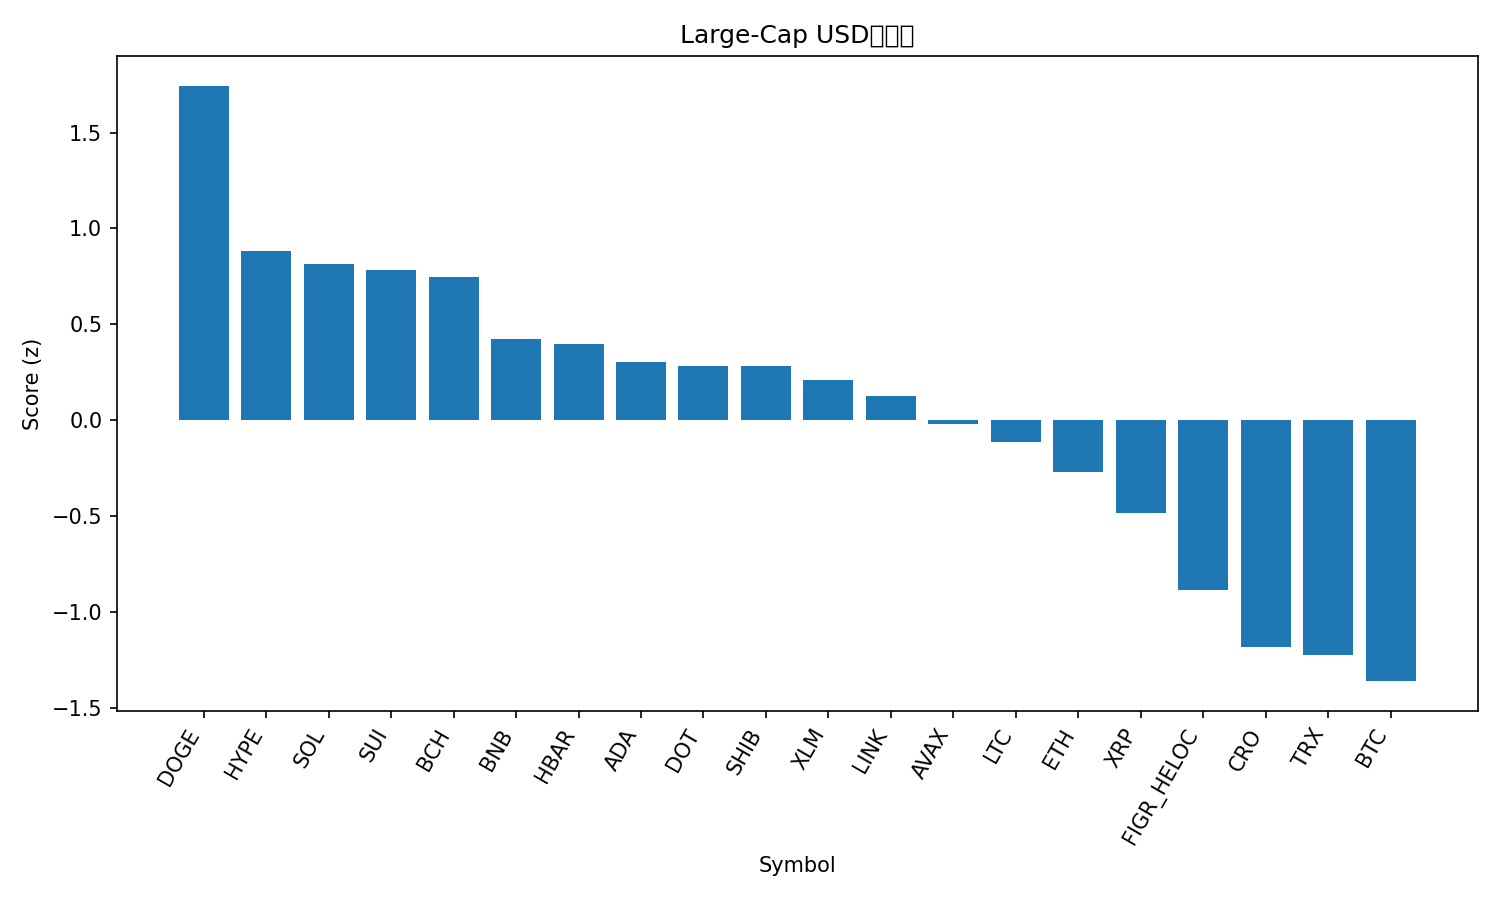

The table this chart was drawn from, first rows:
rank, name, symbol, price, pct_1h, pct_24h, pct_7d, pct_1h_vs_btc, pct_24h_vs_btc, pct_7d_vs_btc, market_cap_rank, market_cap, volume_usd, score
1, Dogecoin, DOGE, 0.2804, 2.763, 3.607, 16.04, 2.363, 4.086, 13.95, 8, 42327619314, 4470558729, 1.744
2, Hyperliquid, HYPE, 57.18, 1.44, 5.216, 3.608, 1.04, 5.695, 1.521, 15, 15479309878, 547278817, 0.8814
3, Solana, SOL, 244.1, 2.105, 2.698, 9.224, 1.705, 3.178, 7.136, 6, 132561432895, 10120623685, 0.8121
4, Sui, SUI, 3.76, 1.989, 3.622, 4.479, 1.59, 4.101, 2.391, 18, 13352521005, 1422283734, 0.7829
5, Bitcoin Cash, BCH, 616.2, 2.351, 2.499, 6.198, 1.951, 2.978, 4.11, 22, 12278258850, 604685847, 0.7452
6, BNB, BNB, 976.4, 1.73, 2.104, 9.53, 1.33, 2.584, 7.442, 5, 135871084776, 2107927286, 0.4244
7, Hedera, HBAR, 0.2438, 2.104, 2.056, 4.482, 1.704, 2.536, 2.394, 25, 10334456914, 319850369, 0.3994
8, Cardano, ADA, 0.9046, 1.848, 2.588, 2.205, 1.448, 3.067, 0.1177, 10, 33035696160, 1990301729, 0.3055
9, Polkadot, DOT, 4.38, 1.847, 2.186, 4.404, 1.448, 2.666, 2.316, 34, 6667030603, 303645295, 0.285
10, Shiba Inu, SHIB, 1.347e-05, 1.875, 2.221, 3.759, 1.475, 2.701, 1.671, 31, 7934992703, 237208324, 0.2823
11, Stellar, XLM, 0.396, 1.569, 2.615, 3.595, 1.17, 3.094, 1.508, 21, 12612149228, 255849664, 0.211
12, Chainlink, LINK, 24.05, 1.919, 1.828, 2.136, 1.52, 2.308, 0.0481, 13, 16309355233, 1148400848, 0.1251
13, Avalanche, AVAX, 30.5, 1.492, 1.565, 6.126, 1.093, 2.045, 4.039, 19, 12879123626, 944735902, -0.02018
14, Litecoin, LTC, 117.2, 1.699, 1.603, 1.11, 1.299, 2.083, -0.9778, 26, 8937128226, 569117463, -0.1132
15, Ethereum, ETH, 4571, 1.099, 1.473, 5.036, 0.6996, 1.953, 2.948, 2, 551683688909, 39186807357, -0.2703
16, XRP, XRP, 3.07, 1.364, 0.6601, 2.956, 0.9646, 1.14, 0.868, 3, 183397748433, 5703505790, -0.485
17, Figure Heloc, FIGR_HELOC, 1.019, -0.05324, 2.194, 2.682, -0.4529, 2.674, 0.594, 20, 12742894917, 52689186, -0.8875
18, Cronos, CRO, 0.2371, 0.4788, 1.847, -8.723, 0.07914, 2.327, -10.81, 28, 8254818193, 48210935, -1.186
19, TRON, TRX, 0.3428, 0.5466, 0.03031, 1.214, 0.147, 0.51, -0.8734, 11, 32448200753, 794119403, -1.224
20, Bitcoin, BTC, 116263, 0.3996, -0.4797, 2.088, 0.0, 0.0, 0.0, 1, 2315550857800, 52506529610, -1.361
21, Toncoin, TON, 3.13, 0.8937, -1.39, -0.6269, 0.494, -0.9099, -2.715, 30, 7956049814, 179434750, -1.512
